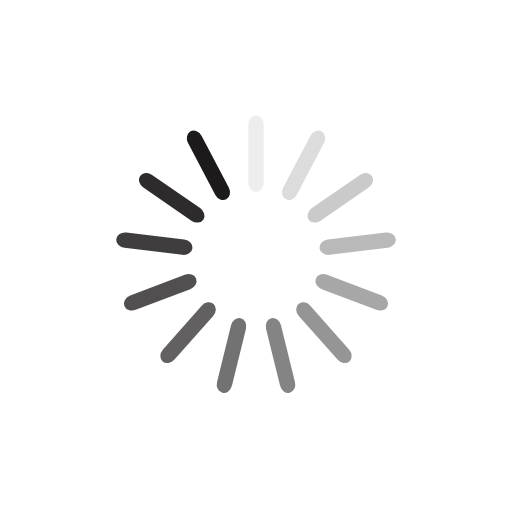
t = 0.00 s
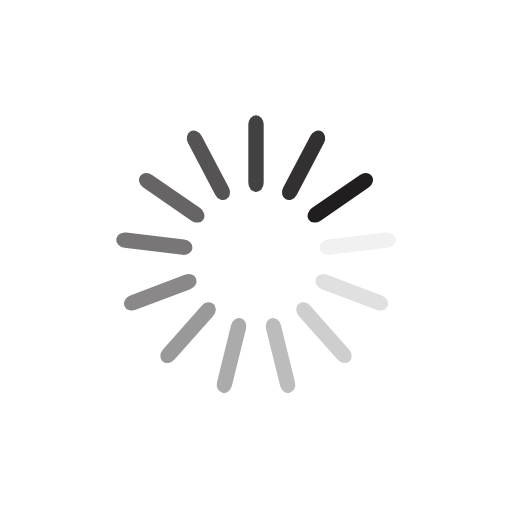
t = 0.25 s
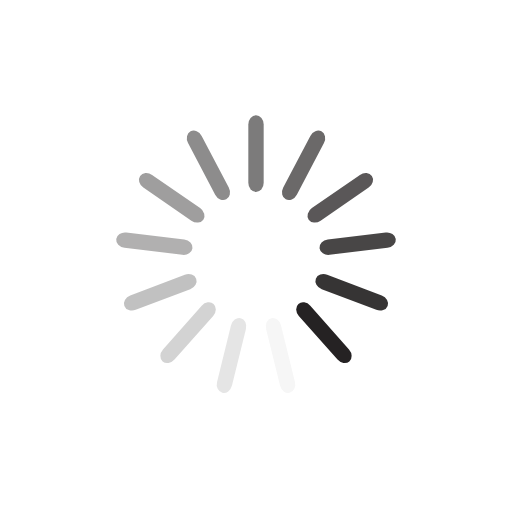
t = 0.50 s
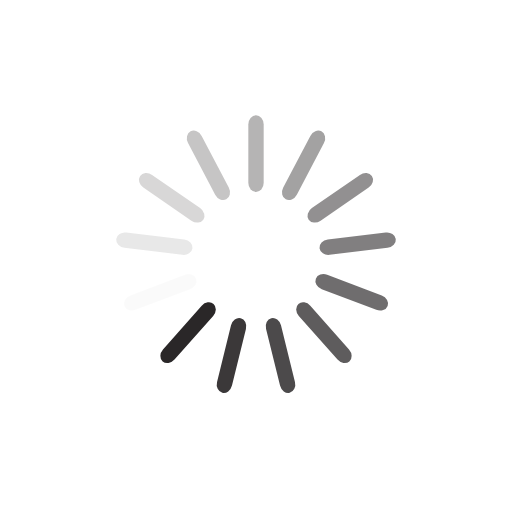
t = 0.75 s

The animated SVG that drew these frames (rendered in a browser with its animation timeline set to each time). Animation: 13 SMIL elements (animate=13); one cycle of 1.00 s, repeats indefinitely.

<?xml version="1.0" encoding="utf-8"?>
<svg xmlns="http://www.w3.org/2000/svg" xmlns:xlink="http://www.w3.org/1999/xlink" style="margin: auto; background: rgb(255, 255, 255); display: block; shape-rendering: auto;" width="200px" height="200px" viewBox="0 0 100 100" preserveAspectRatio="xMidYMid">
<g transform="rotate(0 50 50)">
  <rect x="48.5" y="22.5" rx="1.5" ry="1.8" width="3" height="15" fill="#1d1a1b">
    <animate attributeName="opacity" values="1;0" keyTimes="0;1" dur="1s" begin="-0.9230769230769231s" repeatCount="indefinite"></animate>
  </rect>
</g><g transform="rotate(27.692307692307693 50 50)">
  <rect x="48.5" y="22.5" rx="1.5" ry="1.8" width="3" height="15" fill="#1d1a1b">
    <animate attributeName="opacity" values="1;0" keyTimes="0;1" dur="1s" begin="-0.8461538461538461s" repeatCount="indefinite"></animate>
  </rect>
</g><g transform="rotate(55.38461538461539 50 50)">
  <rect x="48.5" y="22.5" rx="1.5" ry="1.8" width="3" height="15" fill="#1d1a1b">
    <animate attributeName="opacity" values="1;0" keyTimes="0;1" dur="1s" begin="-0.7692307692307693s" repeatCount="indefinite"></animate>
  </rect>
</g><g transform="rotate(83.07692307692308 50 50)">
  <rect x="48.5" y="22.5" rx="1.5" ry="1.8" width="3" height="15" fill="#1d1a1b">
    <animate attributeName="opacity" values="1;0" keyTimes="0;1" dur="1s" begin="-0.6923076923076923s" repeatCount="indefinite"></animate>
  </rect>
</g><g transform="rotate(110.76923076923077 50 50)">
  <rect x="48.5" y="22.5" rx="1.5" ry="1.8" width="3" height="15" fill="#1d1a1b">
    <animate attributeName="opacity" values="1;0" keyTimes="0;1" dur="1s" begin="-0.6153846153846154s" repeatCount="indefinite"></animate>
  </rect>
</g><g transform="rotate(138.46153846153845 50 50)">
  <rect x="48.5" y="22.5" rx="1.5" ry="1.8" width="3" height="15" fill="#1d1a1b">
    <animate attributeName="opacity" values="1;0" keyTimes="0;1" dur="1s" begin="-0.5384615384615384s" repeatCount="indefinite"></animate>
  </rect>
</g><g transform="rotate(166.15384615384616 50 50)">
  <rect x="48.5" y="22.5" rx="1.5" ry="1.8" width="3" height="15" fill="#1d1a1b">
    <animate attributeName="opacity" values="1;0" keyTimes="0;1" dur="1s" begin="-0.46153846153846156s" repeatCount="indefinite"></animate>
  </rect>
</g><g transform="rotate(193.84615384615384 50 50)">
  <rect x="48.5" y="22.5" rx="1.5" ry="1.8" width="3" height="15" fill="#1d1a1b">
    <animate attributeName="opacity" values="1;0" keyTimes="0;1" dur="1s" begin="-0.38461538461538464s" repeatCount="indefinite"></animate>
  </rect>
</g><g transform="rotate(221.53846153846155 50 50)">
  <rect x="48.5" y="22.5" rx="1.5" ry="1.8" width="3" height="15" fill="#1d1a1b">
    <animate attributeName="opacity" values="1;0" keyTimes="0;1" dur="1s" begin="-0.3076923076923077s" repeatCount="indefinite"></animate>
  </rect>
</g><g transform="rotate(249.23076923076923 50 50)">
  <rect x="48.5" y="22.5" rx="1.5" ry="1.8" width="3" height="15" fill="#1d1a1b">
    <animate attributeName="opacity" values="1;0" keyTimes="0;1" dur="1s" begin="-0.23076923076923078s" repeatCount="indefinite"></animate>
  </rect>
</g><g transform="rotate(276.9230769230769 50 50)">
  <rect x="48.5" y="22.5" rx="1.5" ry="1.8" width="3" height="15" fill="#1d1a1b">
    <animate attributeName="opacity" values="1;0" keyTimes="0;1" dur="1s" begin="-0.15384615384615385s" repeatCount="indefinite"></animate>
  </rect>
</g><g transform="rotate(304.61538461538464 50 50)">
  <rect x="48.5" y="22.5" rx="1.5" ry="1.8" width="3" height="15" fill="#1d1a1b">
    <animate attributeName="opacity" values="1;0" keyTimes="0;1" dur="1s" begin="-0.07692307692307693s" repeatCount="indefinite"></animate>
  </rect>
</g><g transform="rotate(332.3076923076923 50 50)">
  <rect x="48.5" y="22.5" rx="1.5" ry="1.8" width="3" height="15" fill="#1d1a1b">
    <animate attributeName="opacity" values="1;0" keyTimes="0;1" dur="1s" begin="0s" repeatCount="indefinite"></animate>
  </rect>
</g>
<!-- [ldio] generated by https://loading.io/ --></svg>
